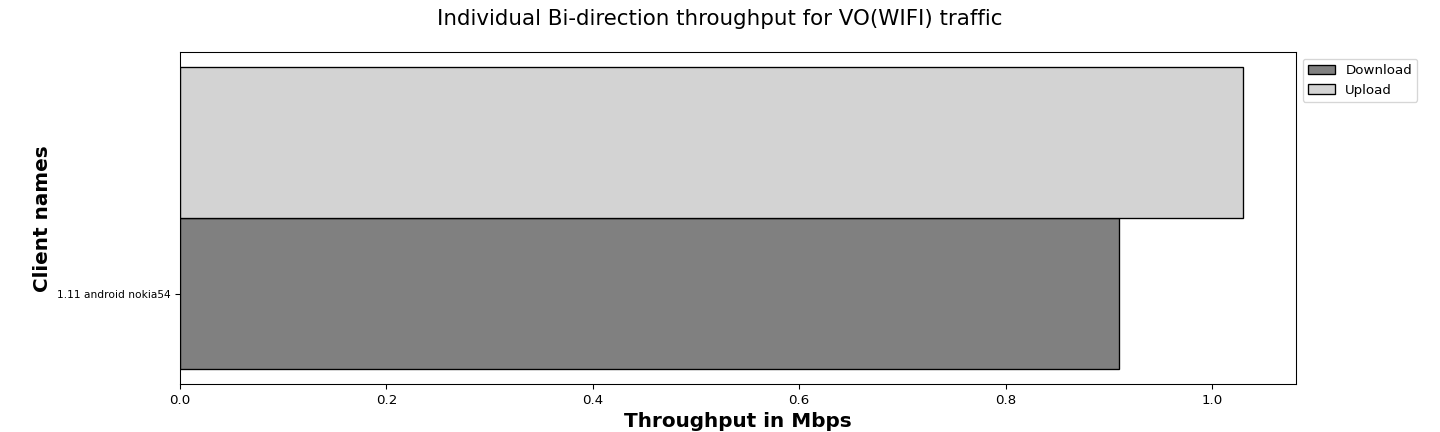

The table this chart was drawn from, first rows:
Client names, Download, Upload
1.11 android nokia54, 0.91, 1.03
